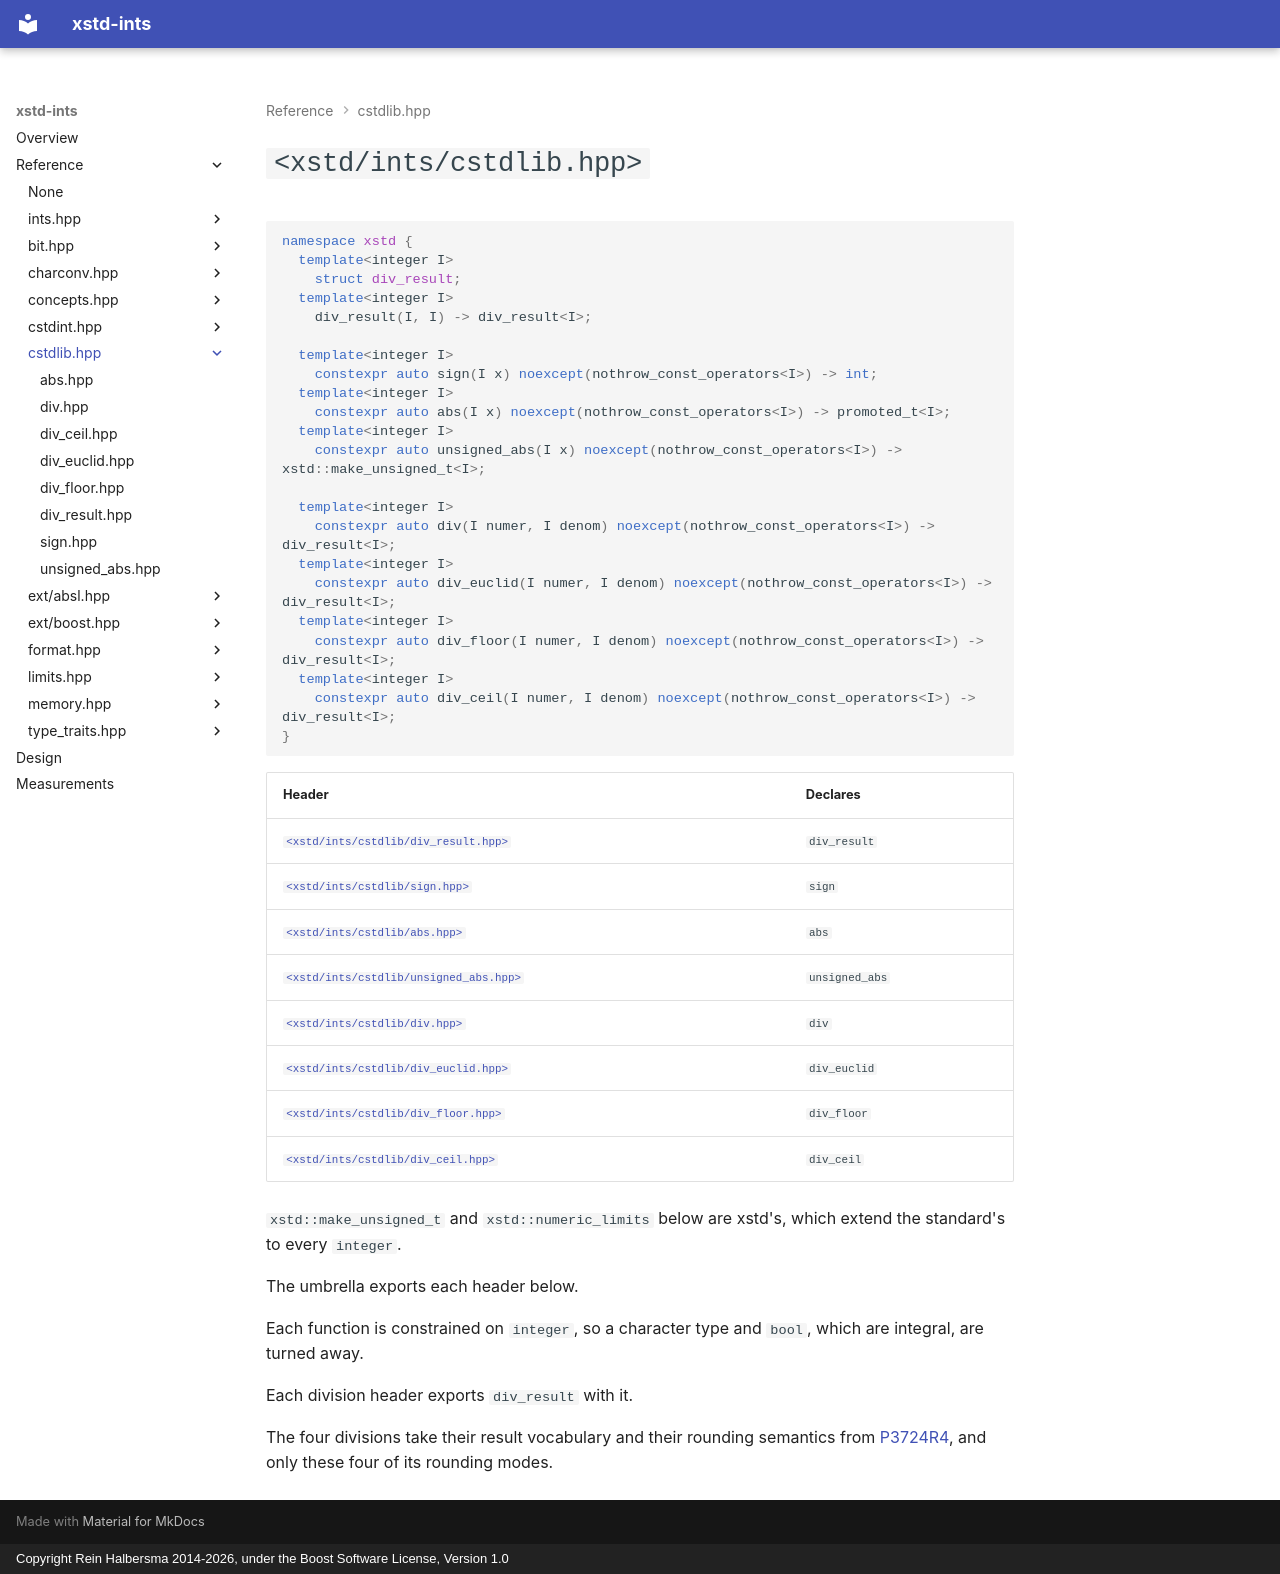

repository: rhalbersma/xstd-ints · page: reference/cstdlib/index.html · generator: mkdocs · copyright: Copyright Rein Halbersma 2014-2026, under the Boost Software License, Version 1.0

# `<xstd/ints/cstdlib.hpp>`

```cpp
namespace xstd {
  template<integer I>
    struct div_result;
  template<integer I>
    div_result(I, I) -> div_result<I>;

  template<integer I>
    constexpr auto sign(I x) noexcept(nothrow_const_operators<I>) -> int;
  template<integer I>
    constexpr auto abs(I x) noexcept(nothrow_const_operators<I>) -> promoted_t<I>;
  template<integer I>
    constexpr auto unsigned_abs(I x) noexcept(nothrow_const_operators<I>) -> xstd::make_unsigned_t<I>;

  template<integer I>
    constexpr auto div(I numer, I denom) noexcept(nothrow_const_operators<I>) -> div_result<I>;
  template<integer I>
    constexpr auto div_euclid(I numer, I denom) noexcept(nothrow_const_operators<I>) -> div_result<I>;
  template<integer I>
    constexpr auto div_floor(I numer, I denom) noexcept(nothrow_const_operators<I>) -> div_result<I>;
  template<integer I>
    constexpr auto div_ceil(I numer, I denom) noexcept(nothrow_const_operators<I>) -> div_result<I>;
}
```

| Header | Declares |
| :----- | :------- |
| [`<xstd/ints/cstdlib/div_result.hpp>`](div_result.md) | `div_result` |
| [`<xstd/ints/cstdlib/sign.hpp>`](sign.md) | `sign` |
| [`<xstd/ints/cstdlib/abs.hpp>`](abs.md) | `abs` |
| [`<xstd/ints/cstdlib/unsigned_abs.hpp>`](unsigned_abs.md) | `unsigned_abs` |
| [`<xstd/ints/cstdlib/div.hpp>`](div.md) | `div` |
| [`<xstd/ints/cstdlib/div_euclid.hpp>`](div_euclid.md) | `div_euclid` |
| [`<xstd/ints/cstdlib/div_floor.hpp>`](div_floor.md) | `div_floor` |
| [`<xstd/ints/cstdlib/div_ceil.hpp>`](div_ceil.md) | `div_ceil` |

`xstd::make_unsigned_t` and `xstd::numeric_limits` below are xstd's, which extend the standard's to every `integer`.

The umbrella exports each header below.

Each function is constrained on `integer`, so a character type and `bool`, which are integral, are turned away.

Each division header exports `div_result` with it.

The four divisions take their result vocabulary and their rounding semantics from [P3724R4](https://github.com/cplusplus/papers/issues/2354),
and only these four of its rounding modes.
